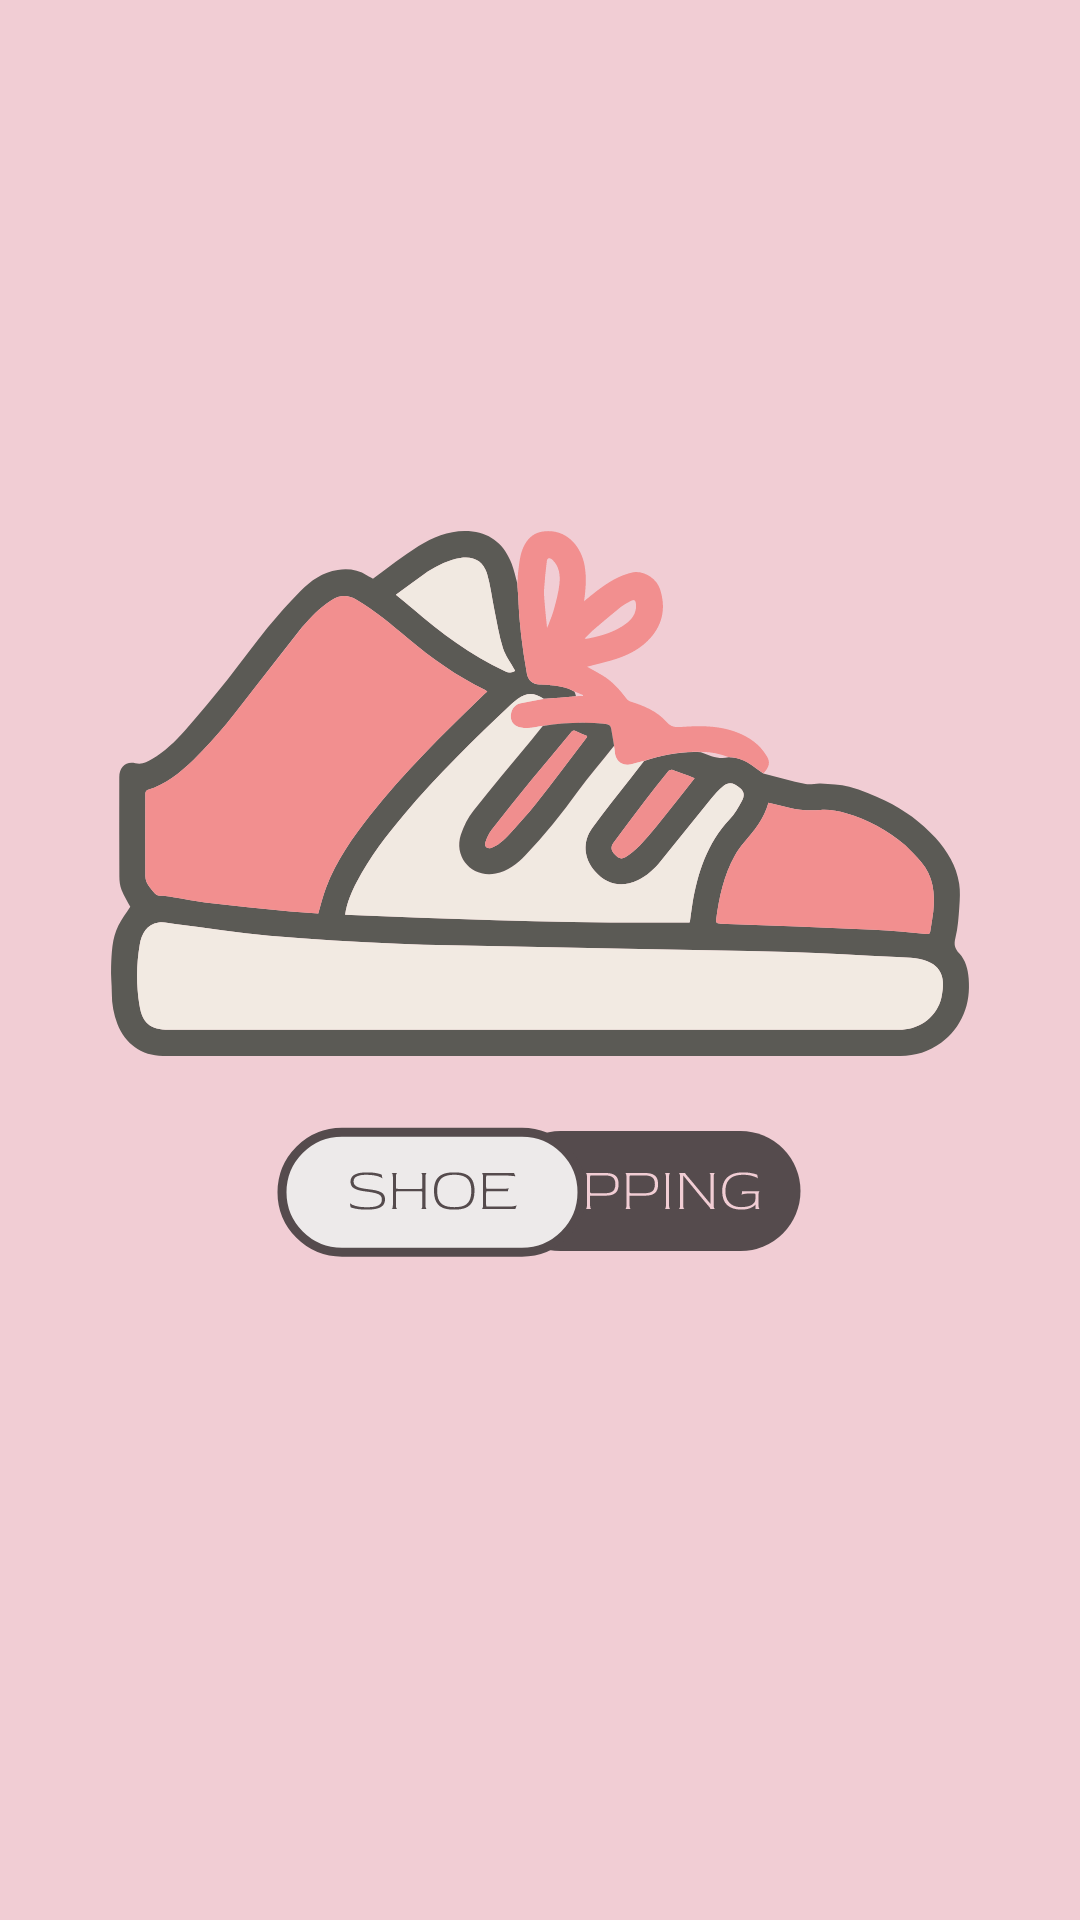

Produce the Android XML layout that renders to this screen, including the resource entries it uses.
<!-- AndroidManifest.xml: application theme Theme.ShoePPING -->
<!-- res/layout/activity_main.xml -->
<?xml version="1.0" encoding="utf-8"?>
<androidx.constraintlayout.widget.ConstraintLayout xmlns:android="http://schemas.android.com/apk/res/android"
    xmlns:app="http://schemas.android.com/apk/res-auto"
    xmlns:tools="http://schemas.android.com/tools"
    android:layout_width="match_parent"
    android:layout_height="match_parent"
    tools:context=".MainActivity"

    android:background="@drawable/splashscreen"/>
<!-- resources referenced by this layout -->
<resources>
  <!-- drawable splashscreen: vector/xml drawable (drawable, 24284 chars, omitted) -->
  <style name="Theme.ShoePPING" parent="Theme.MaterialComponents.DayNight.NoActionBar">
          
          <item name="colorPrimary">@color/purple_500</item>
          <item name="colorPrimaryVariant">@color/purple_700</item>
          <item name="colorOnPrimary">@color/white</item>
          
          <item name="colorSecondary">@color/teal_200</item>
          <item name="colorSecondaryVariant">@color/teal_700</item>
          <item name="colorOnSecondary">@color/black</item>
          
          <item name="android:statusBarColor">?attr/colorPrimaryVariant</item>
          
      </style>
  <!-- not gathered from this repository: default colours our renderer supplied (Android Studio template values) -->
  <color name="purple_500">#FF6200EE</color>
  <color name="purple_700">#FF3700B3</color>
  <color name="teal_200">#FF03DAC5</color>
  <color name="teal_700">#FF018786</color>
  <color name="black">#FF000000</color>
  <color name="white">#FFFFFFFF</color>
</resources>
